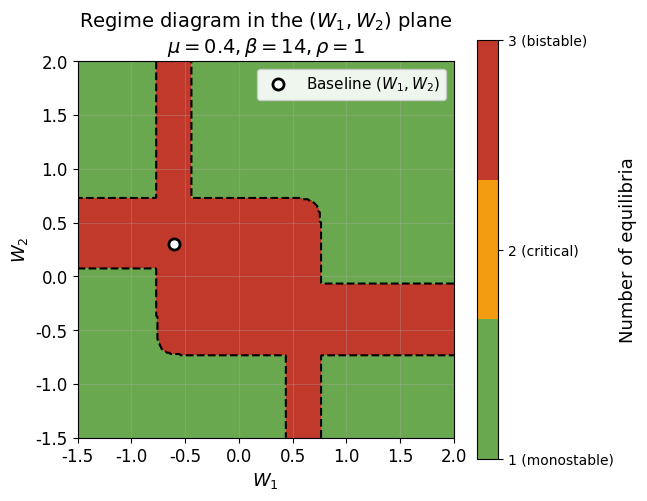

Source code (Python):
"""
Two-parameter bifurcation diagram in the (W₁, W₂) plane.

Colours indicate the number of equilibria (fixed points) of f₂(x)
for each combination of W₁ and W₂, with μ, β, ρ held fixed.
"""

import numpy as np
import matplotlib.pyplot as plt
from scipy.optimize import brentq
from pathlib import Path
from matplotlib.colors import ListedColormap

# Set Arial font globally
plt.rcParams['font.family'] = 'sans-serif'
plt.rcParams['font.sans-serif'] = ['Arial']
plt.rcParams['axes.unicode_minus'] = False

# Default parameters
DEFAULT_PARAMS = {
    'mu': 0.4,
    'beta': 14,
    'rho': 1,
    'W1': -0.6,
    'W2': 0.3,
}


def response(x, mu, beta, rho, W1, W2):
    """Response function f(x)."""
    mu2 = 1 - mu
    exp1 = np.exp(beta * (W1 + rho * (1 - 2 * x)))
    exp2 = np.exp(beta * (W2 + rho * (1 - 2 * x)))
    return mu / (1 + exp1) + mu2 / (1 + exp2)


def fixed_point_equation(x, mu, beta, rho, W1, W2):
    """g(x) = f(x) - x."""
    return response(x, mu, beta, rho, W1, W2) - x


def response_derivative(x, mu, beta, rho, W1, W2):
    """Derivative f'(x) for stability analysis."""
    mu2 = 1 - mu
    exp1 = np.exp(beta * (W1 + rho * (1 - 2 * x)))
    exp2 = np.exp(beta * (W2 + rho * (1 - 2 * x)))
    d1 = 2 * beta * rho * mu * exp1 / (1 + exp1) ** 2
    d2 = 2 * beta * rho * mu2 * exp2 / (1 + exp2) ** 2
    return d1 + d2


def find_fixed_points(mu, beta, rho, W1, W2, n_guess=100):
    """Find all fixed points in [0, 1] by scanning for sign changes."""
    x_grid = np.linspace(0, 1, n_guess)
    g_values = fixed_point_equation(x_grid, mu, beta, rho, W1, W2)

    fixed_points = []
    for i in range(len(x_grid) - 1):
        if g_values[i] * g_values[i + 1] <= 0:
            try:
                root = brentq(
                    fixed_point_equation,
                    x_grid[i],
                    x_grid[i + 1],
                    args=(mu, beta, rho, W1, W2),
                )
                fp_deriv = response_derivative(root, mu, beta, rho, W1, W2)
                is_stable = abs(fp_deriv) < 1
                if not any(abs(root - fp[0]) < 1e-6 for fp in fixed_points):
                    fixed_points.append((root, is_stable))
            except ValueError:
                pass
    return sorted(fixed_points, key=lambda x: x[0])


def generate_diagram(
    output_path='figures/bifurcation_W1W2_plane.png',
    mu_value=0.4,
    beta_value=None,
    W1_range=(-1.5, 2),
    W2_range=(-1.5, 2),
    n_points=300,
    n_guess=100,
):
    """Generate a 2-D bifurcation diagram in the (W₁, W₂) plane."""
    params = DEFAULT_PARAMS.copy()
    params['mu'] = mu_value
    if beta_value is not None:
        params['beta'] = beta_value

    W1_vals = np.linspace(W1_range[0], W1_range[1], n_points)
    W2_vals = np.linspace(W2_range[0], W2_range[1], n_points)

    # Store the number of fixed points at each grid node
    n_fp = np.zeros((n_points, n_points), dtype=int)

    total = n_points * n_points
    print(f"Scanning {total} grid points (W1 x W2) ...")

    for i, W1 in enumerate(W1_vals):
        for j, W2 in enumerate(W2_vals):
            fps = find_fixed_points(
                mu=params['mu'],
                beta=params['beta'],
                rho=params['rho'],
                W1=W1,
                W2=W2,
                n_guess=n_guess,
            )
            n_fp[j, i] = len(fps)

        if (i + 1) % 30 == 0 or i == n_points - 1:
            print(f"  Progress: {i + 1}/{n_points} rows done")

    # Discrete colormap: 1 = monostable, 2 = critical, 3 = bistable
    cmap = ListedColormap(['#6aa84f', '#f39c12', '#c0392b'])

    fig, ax = plt.subplots(figsize=(6.5, 6), dpi=100)

    # pcolormesh with discrete levels
    mesh = ax.pcolormesh(
        W1_vals,
        W2_vals,
        n_fp,
        shading='auto',
        cmap=cmap,
        vmin=1,
        vmax=3,
    )

    # Overlay contour line separating 1- and 3-equilibrium regions
    ax.contour(
        W1_vals,
        W2_vals,
        n_fp,
        levels=[2.0],
        colors='black',
        linewidths=1.5,
        linestyles='--',
    )

    # Mark the default parameter point
    ax.plot(
        DEFAULT_PARAMS['W1'],
        DEFAULT_PARAMS['W2'],
        'ko',
        markersize=8,
        markerfacecolor='white',
        markeredgewidth=2,
        label='Baseline $(W_1, W_2)$',
        zorder=5,
    )

    cbar = fig.colorbar(mesh, ax=ax, ticks=[1, 2, 3], shrink=0.8)
    cbar.set_label('Number of equilibria', fontsize=13)
    cbar.ax.set_yticklabels(['1 (monostable)', '2 (critical)', '3 (bistable)'])

    ax.set_xlabel(r'$W_1$', fontsize=13)
    ax.set_ylabel(r'$W_2$', fontsize=13)
    ax.set_title(
        r'Regime diagram in the $(W_1, W_2)$ plane' + '\n'
        r'$\mu={mu}, \beta={beta}, \rho={rho}$'.format(**params),
        fontsize=14,
    )
    ax.set_xlim(W1_range)
    ax.set_ylim(W2_range)
    ax.set_xticks(np.arange(-1.5, 2.01, 0.5))
    ax.set_yticks(np.arange(-1.5, 2.01, 0.5))
    ax.tick_params(axis='both', labelsize=12)
    ax.legend(loc='upper right', fontsize=11, framealpha=0.9)
    ax.set_aspect('equal', adjustable='box')
    ax.grid(True, alpha=0.3)

    plt.tight_layout()

    if output_path:
        Path(output_path).parent.mkdir(parents=True, exist_ok=True)
        plt.savefig(
            output_path,
            dpi=150,
            bbox_inches='tight',
            facecolor='white',
            edgecolor='none',
        )
        print(f"Saved: {output_path}")

    return fig, ax


if __name__ == '__main__':
    generate_diagram()
